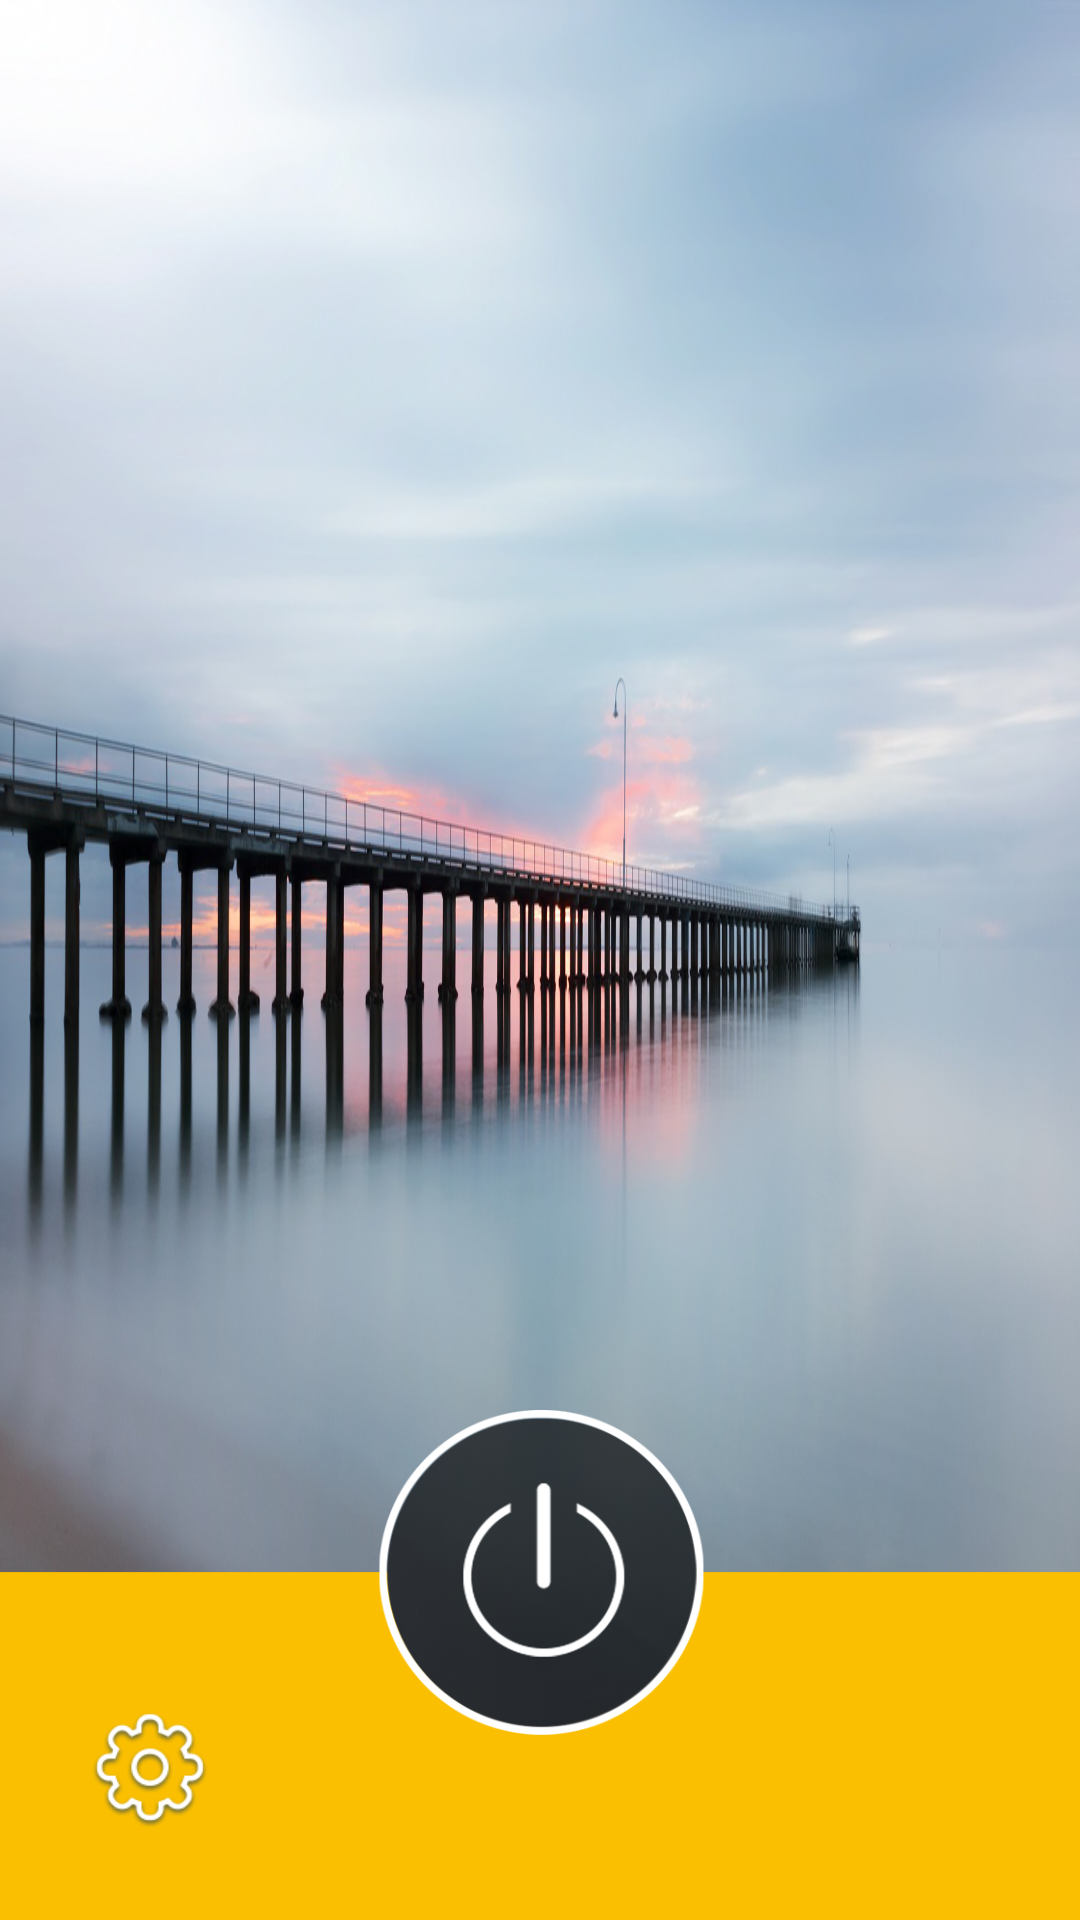

Produce the Android XML layout that renders to this screen, including the resource entries it uses.
<!-- AndroidManifest.xml: application theme AppTheme -->
<!-- res/layout/main_layout.xml -->
<?xml version="1.0" encoding="utf-8"?>
<RelativeLayout android:background="@drawable/main_background" android:layout_width="fill_parent" android:layout_height="fill_parent"
  xmlns:android="http://schemas.android.com/apk/res/android">
    <ImageView android:paddingTop="10.0dip" android:layout_width="fill_parent" android:layout_height="180.0dip" android:src="@drawable/home_play" android:scaleType="centerCrop" android:layout_alignParentBottom="true" />
    <ImageView android:id="@id/power" android:layout_width="120.0dip" android:layout_height="120.0dip" android:layout_marginBottom="60.0dip" android:layout_alignParentBottom="true" android:layout_centerHorizontal="true" />
    <TextView android:textColor="@android:color/white" android:id="@id/tv_version" android:layout_width="wrap_content" android:layout_height="wrap_content" android:layout_margin="10.0dip" android:layout_alignParentBottom="true" android:layout_alignParentEnd="true" />
    <LinearLayout android:layout_width="wrap_content" android:layout_height="wrap_content" android:layout_marginLeft="30.0dip" android:layout_marginBottom="30.0dip" android:layout_alignParentBottom="true">
        <ImageView android:id="@id/settings" android:layout_width="40.0dip" android:layout_height="40.0dip" android:layout_marginRight="15.0dip" android:src="@drawable/setting_btn" />
        <ImageView android:id="@id/help" android:visibility="gone" android:layout_width="40.0dip" android:layout_height="40.0dip" android:src="@drawable/help_btn" />
    </LinearLayout>
</RelativeLayout>
<!-- resources referenced by this layout -->
<resources>
  <color name="colorAccent">#ffff4081</color>
  <color name="colorPrimary">#ff3f51b5</color>
  <color name="colorPrimaryDark">#ff303f9f</color>
  <style name="Theme.AppCompat.Light" parent="@style/Base.Theme.AppCompat.Light" />
  <style name="Base.Theme.AppCompat.Light" parent="@style/Base.V7.Theme.AppCompat.Light" />
  <style name="Platform.AppCompat.Light" parent="@style/Platform.V14.AppCompat.Light" />
  <style name="ThemeOverlay.AppCompat.ActionBar" parent="@style/Base.ThemeOverlay.AppCompat.ActionBar" />
  <style name="Widget.AppCompat.Light.ActionButton" parent="@style/Widget.AppCompat.ActionButton" />
  <style name="Widget.AppCompat.ActionMode" parent="@style/Base.Widget.AppCompat.ActionMode" />
  <style name="AlertDialog.AppCompat.Light" parent="@style/Base.AlertDialog.AppCompat.Light" />
  <style name="Widget.AppCompat.Button.Borderless" parent="@style/Base.Widget.AppCompat.Button.Borderless" />
  <style name="Widget.AppCompat.ButtonBar" parent="@style/Base.Widget.AppCompat.ButtonBar" />
  <style name="Widget.AppCompat.Button" parent="@style/Base.Widget.AppCompat.Button" />
  <style name="Widget.AppCompat.Button.Small" parent="@style/Base.Widget.AppCompat.Button.Small" />
  <color name="accent_material_light">@color/material_deep_teal_500</color>
  <color name="background_floating_material_light">@android:color/white</color>
  <color name="button_material_light">#ffd6d7d7</color>
  <color name="ripple_material_light">#1f000000</color>
  <color name="error_color_material">#fff4511e</color>
  <color name="primary_material_light">@color/material_grey_100</color>
  <color name="primary_dark_material_light">@color/material_grey_600</color>
  <style name="ThemeOverlay.AppCompat.Dialog" parent="@style/Base.ThemeOverlay.AppCompat.Dialog" />
  <style name="Widget.AppCompat.EditText" parent="@style/Base.Widget.AppCompat.EditText" />
  <style name="Widget.AppCompat.ImageButton" parent="@style/Base.Widget.AppCompat.ImageButton" />
  <style name="Widget.AppCompat.ListMenuView" parent="@style/Base.Widget.AppCompat.ListMenuView" />
  <style name="Widget.AppCompat.ListPopupWindow" parent="@style/Base.Widget.AppCompat.ListPopupWindow" />
  <style name="Theme.AppCompat.CompactMenu" parent="@style/Base.Theme.AppCompat.CompactMenu" />
  <style name="Widget.AppCompat.Light.PopupMenu" parent="@style/Base.Widget.AppCompat.Light.PopupMenu" />
  <style name="Widget.AppCompat.RatingBar" parent="@style/Base.Widget.AppCompat.RatingBar" />
  <style name="Widget.AppCompat.RatingBar.Small" parent="@style/Base.Widget.AppCompat.RatingBar.Small" />
  <style name="Widget.AppCompat.Light.SearchView" parent="@style/Widget.AppCompat.SearchView" />
  <style name="Widget.AppCompat.SeekBar" parent="@style/Base.Widget.AppCompat.SeekBar" />
  <style name="Widget.AppCompat.Spinner" parent="@style/Base.Widget.AppCompat.Spinner" />
  <style name="TextAppearance.AppCompat.Subhead" parent="@style/Base.TextAppearance.AppCompat.Subhead" />
  <style name="TextAppearance.AppCompat.Body1" parent="@style/Base.TextAppearance.AppCompat.Body1" />
  <style name="Widget.AppCompat.Toolbar" parent="@style/Base.Widget.AppCompat.Toolbar" />
  <color name="foreground_material_dark">@android:color/white</color>
  <style name="Widget.AppCompat.ActionButton" parent="@style/Base.Widget.AppCompat.ActionButton" />
  <style name="Base.AlertDialog.AppCompat.Light" parent="@style/Base.AlertDialog.AppCompat" />
  <color name="material_deep_teal_500">#ff009688</color>
  <color name="material_grey_100">#fff5f5f5</color>
  <color name="material_grey_600">#ff757575</color>
  <style name="Base.ThemeOverlay.AppCompat.Dialog" parent="@style/Base.V11.ThemeOverlay.AppCompat.Dialog" />
  <style name="Base.Widget.AppCompat.EditText" parent="@style/Base.V12.Widget.AppCompat.EditText" />
  <style name="Base.Widget.AppCompat.Light.PopupMenu" parent="@style/Widget.AppCompat.ListPopupWindow" />
  <style name="Widget.AppCompat.SearchView" parent="@style/Base.Widget.AppCompat.SearchView" />
</resources>
